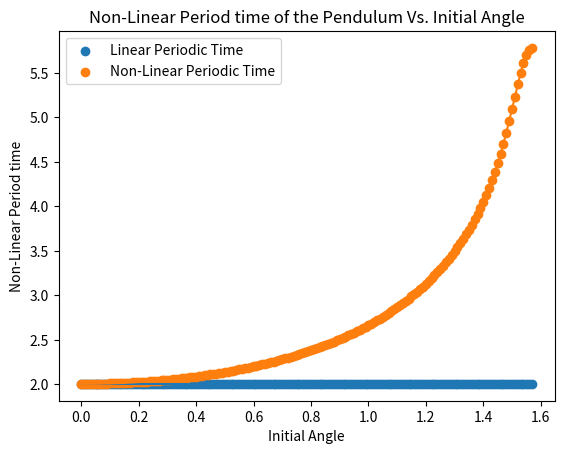

This chart was generated by the following Python code:
from math import sqrt
from math import pi
from math import sin
from math import pow
from matplotlib import pyplot

R = 1
g = 9.81
T_ln = 2*pi*sqrt(R/g)
f_ln = 1/T_ln

phi = []
for i in range(158):
    phi += [i/100]


def double_factorial(r):
    if r <= 1:
        return 1
    else:
        return r*double_factorial(r-2)


def CEIFK(k):
    n = 300
    result = 0
    for j in range(n):
        o1 = double_factorial(2*j-1)
        o2 = double_factorial(2*j)
        result += pow(k, 2*j)*pow(o1/o2, 2)
    result = result*pi/2
    return result


def T_nln(initial_angle):
    parameter = sin(initial_angle)
    result = 4*sqrt(R/g)*CEIFK(parameter)
    return result


# Until this point, the calculations are awesome!!
# Now I want to visualize that!!
def linear_transformation(r):
    k = []
    for s in range(len(r)):
        k.append(T_ln)
    return k


def nonlinear_transformation(r):
    k = []
    for s in range(len(r)):
        k.append(T_nln(r[s]))
    return k


linear_time = linear_transformation(phi)
nonlinear_time = nonlinear_transformation(phi)

pyplot.scatter(phi, linear_time)
pyplot.title('Linear Period time of the Pendulum Vs. Initial Angle')
pyplot.xlabel('Initial Angle')
pyplot.ylabel('Linear Period time')
pyplot.show()

pyplot.scatter(phi, nonlinear_time)
pyplot.title('Non-Linear Period time of the Pendulum Vs. Initial Angle')
pyplot.xlabel('Initial Angle')
pyplot.ylabel('Non-Linear Period time')
pyplot.show()

pyplot.plot(phi, linear_time)
pyplot.plot(phi, nonlinear_time)
pyplot.legend(['Linear Periodic Time', 'Non-Linear Periodic Time'])
pyplot.show()
